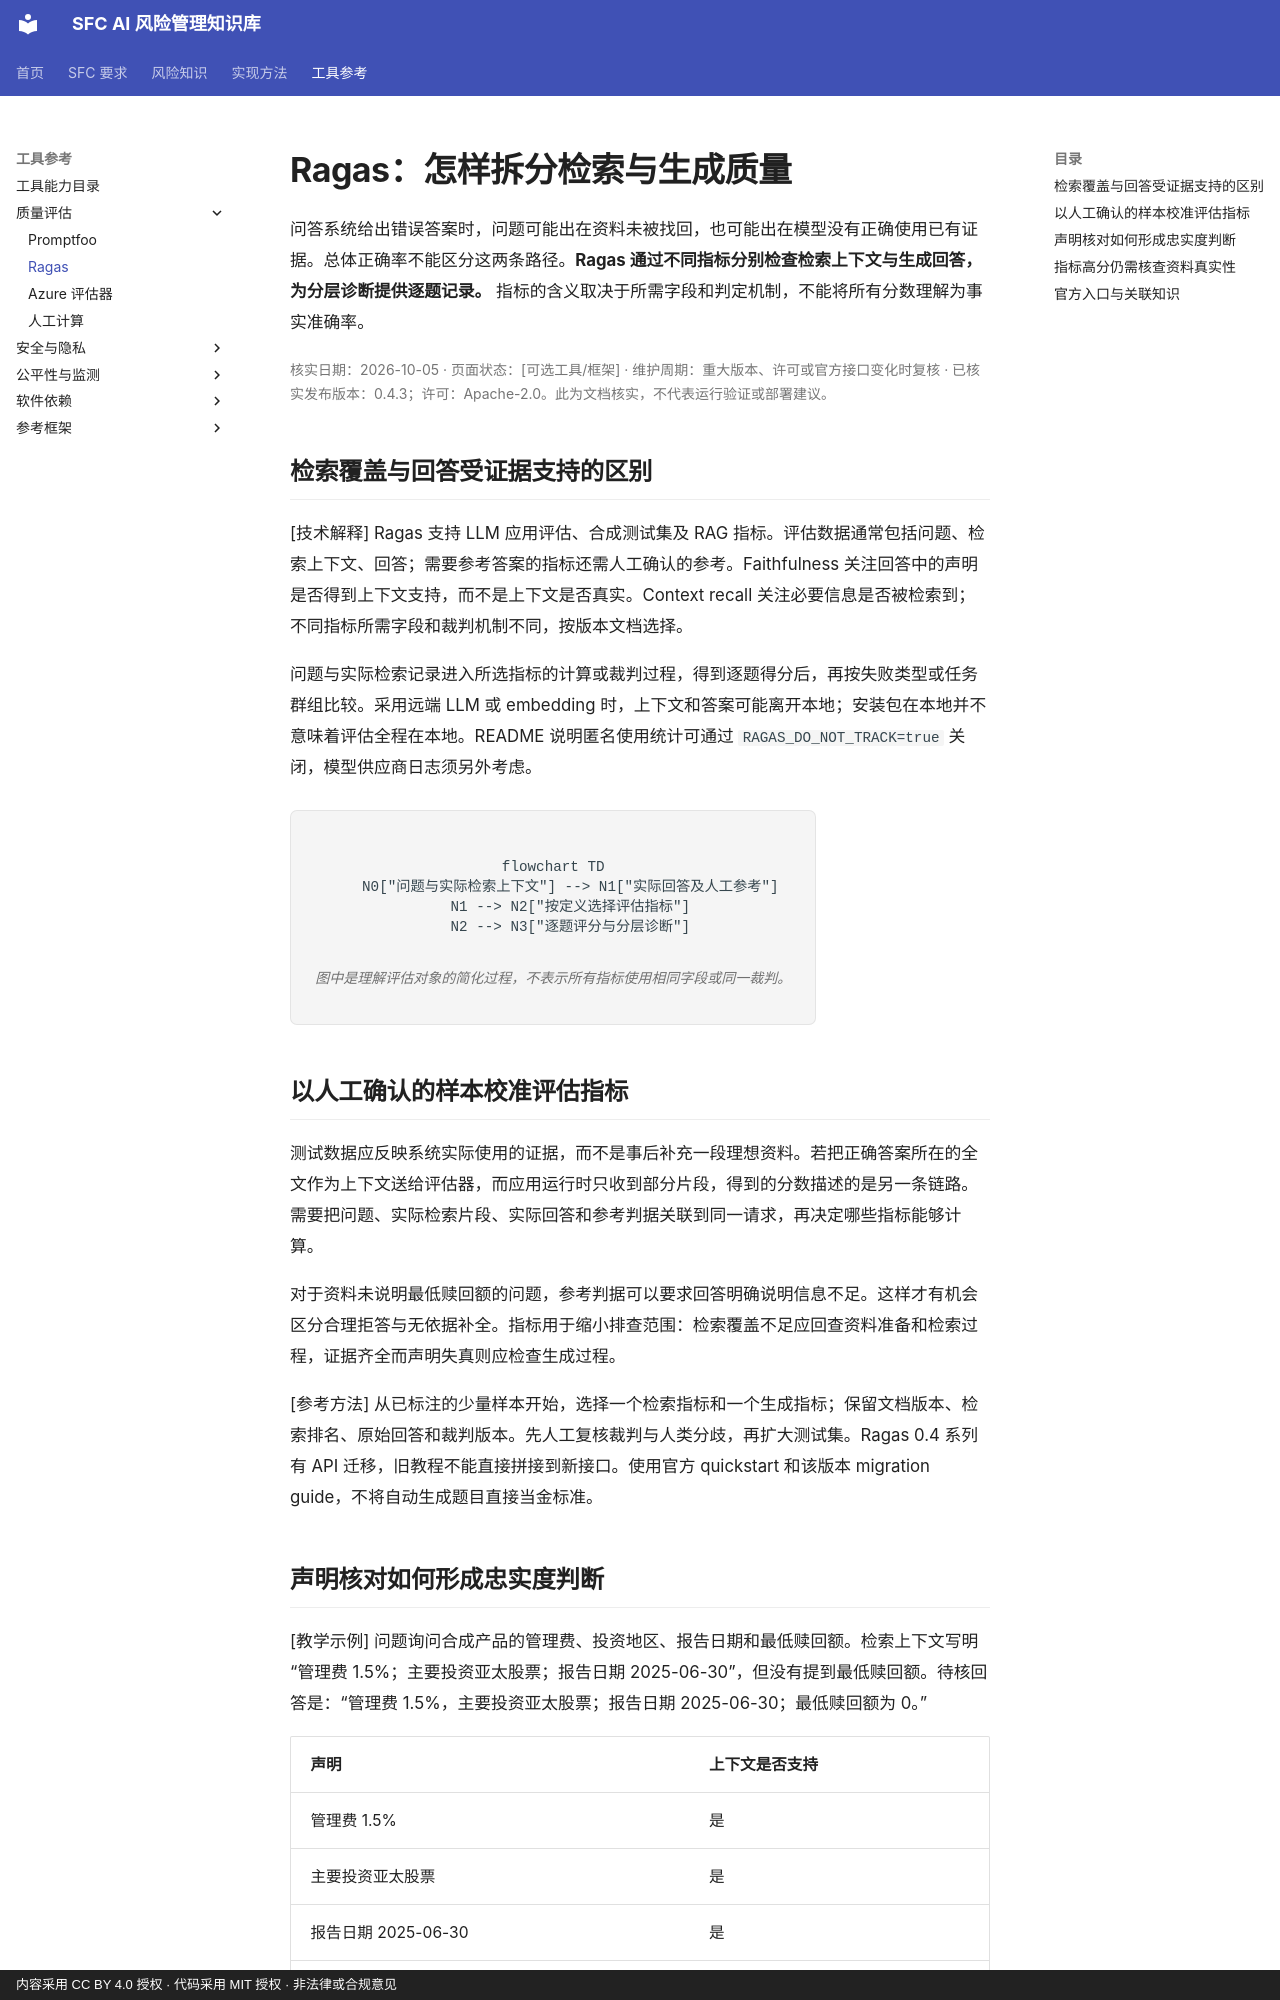

repository: krisjiang-matrix/sfc-ai-risk-management · page: tools/ragas/index.html · generator: mkdocs · copyright: 内容采用 CC BY 4.0 授权 · 代码采用 MIT 授权 · 非法律或合规意见

# Ragas：怎样拆分检索与生成质量

问答系统给出错误答案时，问题可能出在资料未被找回，也可能出在模型没有正确使用已有证据。总体正确率不能区分这两条路径。**Ragas 通过不同指标分别检查检索上下文与生成回答，为分层诊断提供逐题记录。** 指标的含义取决于所需字段和判定机制，不能将所有分数理解为事实准确率。

<div class="article-meta" markdown="1">

核实日期：2026-10-05 · 页面状态：[可选工具/框架] · 维护周期：重大版本、许可或官方接口变化时复核 · 已核实发布版本：0.4.3；许可：Apache-2.0。此为文档核实，不代表运行验证或部署建议。

</div>

## 检索覆盖与回答受证据支持的区别

[技术解释] Ragas 支持 LLM 应用评估、合成测试集及 RAG 指标。评估数据通常包括问题、检索上下文、回答；需要参考答案的指标还需人工确认的参考。Faithfulness 关注回答中的声明是否得到上下文支持，而不是上下文是否真实。Context recall 关注必要信息是否被检索到；不同指标所需字段和裁判机制不同，按版本文档选择。

问题与实际检索记录进入所选指标的计算或裁判过程，得到逐题得分后，再按失败类型或任务群组比较。采用远端 LLM 或 embedding 时，上下文和答案可能离开本地；安装包在本地并不意味着评估全程在本地。README 说明匿名使用统计可通过 `RAGAS_DO_NOT_TRACK=true` 关闭，模型供应商日志须另外考虑。

<figure class="system-flow" markdown="1">

```mermaid
flowchart TD
    N0["问题与实际检索上下文"] --> N1["实际回答及人工参考"]
    N1 --> N2["按定义选择评估指标"]
    N2 --> N3["逐题评分与分层诊断"]
```

<figcaption>图中是理解评估对象的简化过程，不表示所有指标使用相同字段或同一裁判。</figcaption>

</figure>

## 以人工确认的样本校准评估指标

测试数据应反映系统实际使用的证据，而不是事后补充一段理想资料。若把正确答案所在的全文作为上下文送给评估器，而应用运行时只收到部分片段，得到的分数描述的是另一条链路。需要把问题、实际检索片段、实际回答和参考判据关联到同一请求，再决定哪些指标能够计算。

对于资料未说明最低赎回额的问题，参考判据可以要求回答明确说明信息不足。这样才有机会区分合理拒答与无依据补全。指标用于缩小排查范围：检索覆盖不足应回查资料准备和检索过程，证据齐全而声明失真则应检查生成过程。

[参考方法] 从已标注的少量样本开始，选择一个检索指标和一个生成指标；保留文档版本、检索排名、原始回答和裁判版本。先人工复核裁判与人类分歧，再扩大测试集。Ragas 0.4 系列有 API 迁移，旧教程不能直接拼接到新接口。使用官方 quickstart 和该版本 migration guide，不将自动生成题目直接当金标准。
